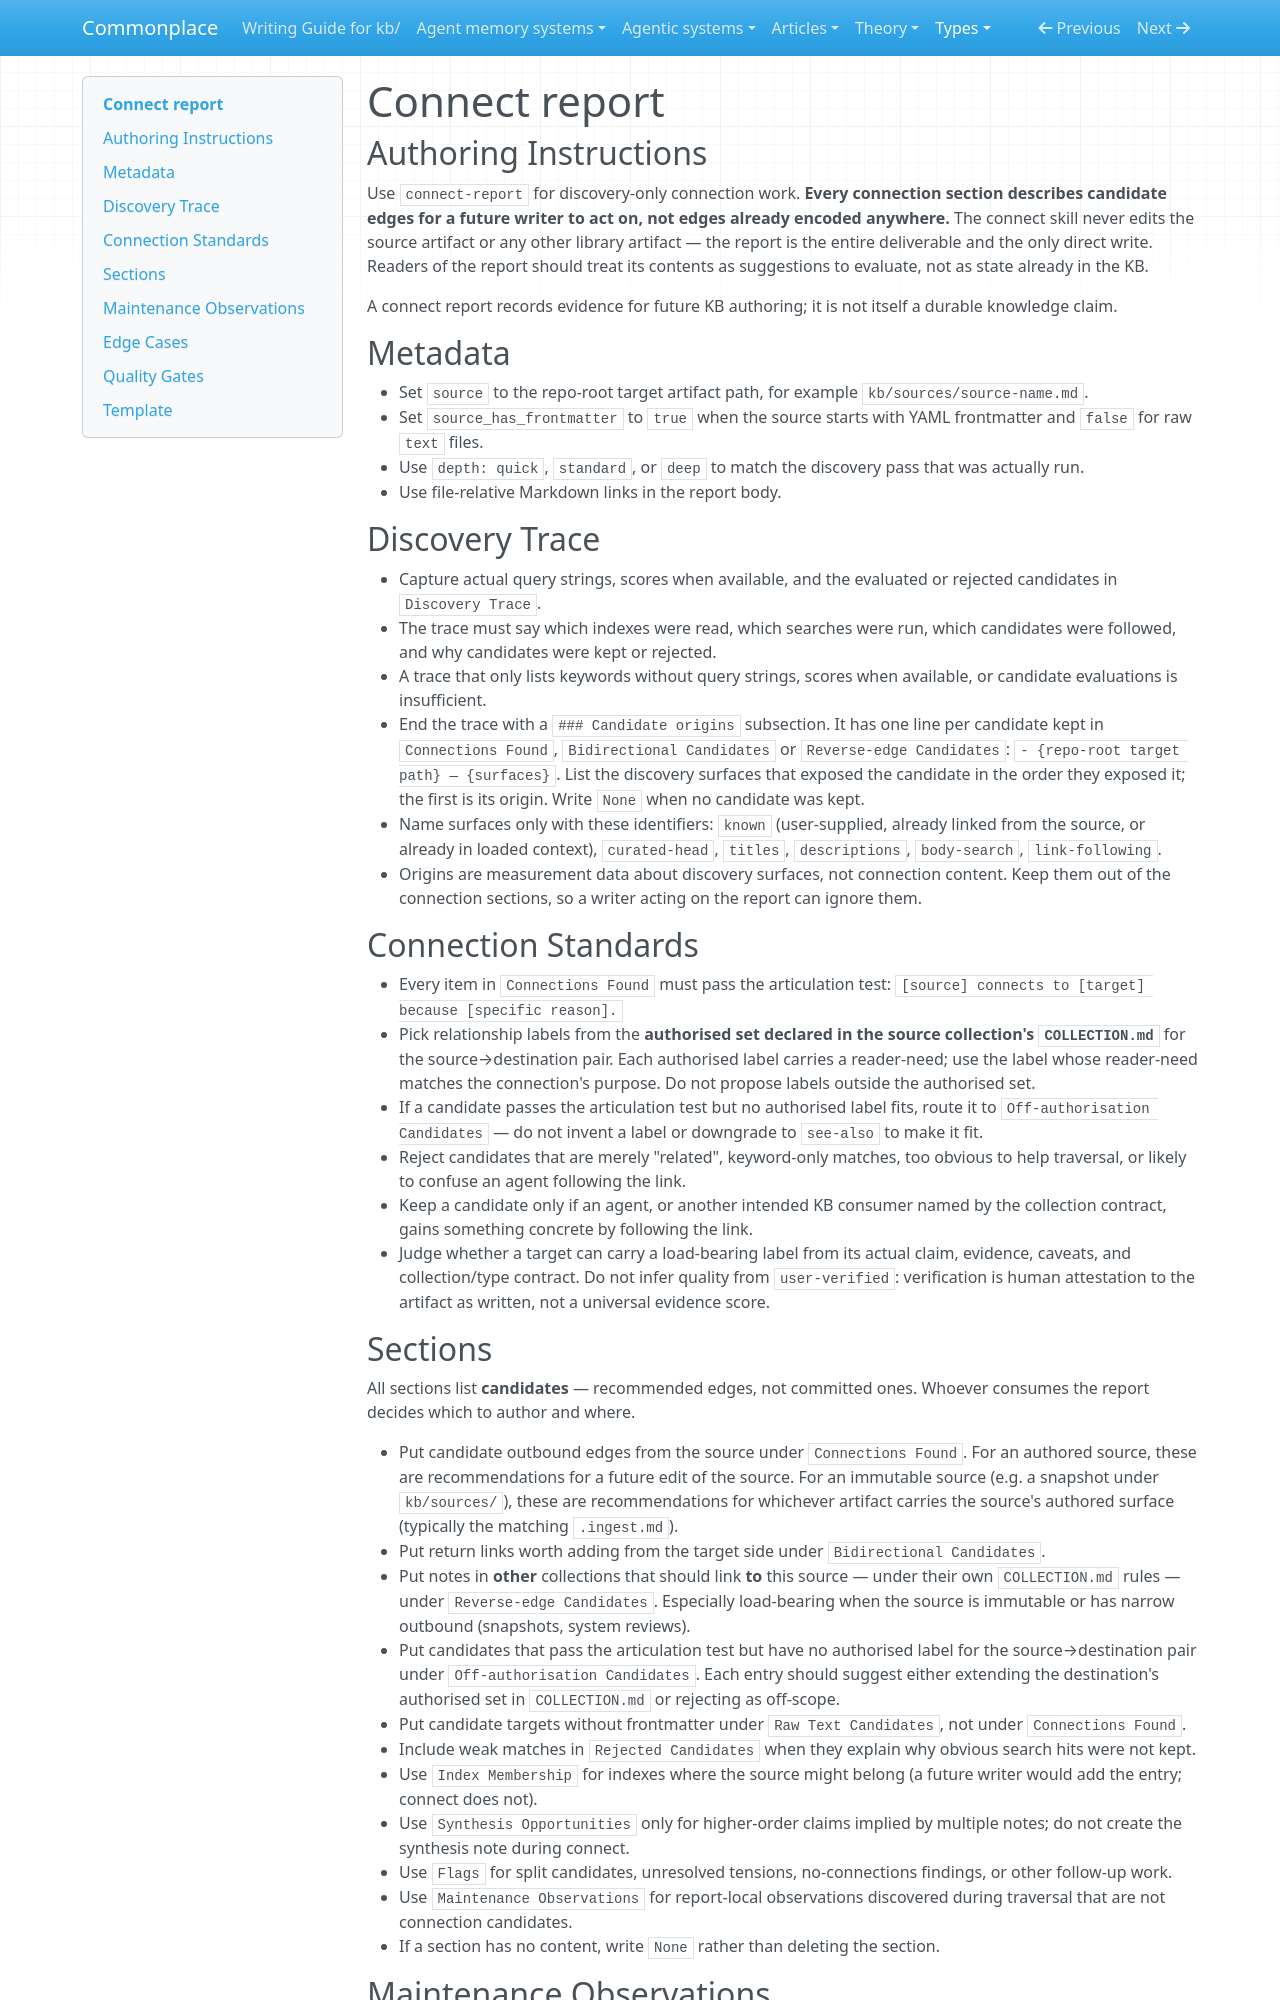

repository: zby/commonplace · page: types/connect-report/index.html · generator: mkdocs

---
type: types/type-spec.md
name: connect-report
description: Discovery report for possible KB connections from one source artifact
schema: ./connect-report.schema.yaml
---

# Connect report

## Authoring Instructions

Use `connect-report` for discovery-only connection work. **Every connection section describes candidate edges for a future writer to act on, not edges already encoded anywhere.** The connect skill never edits the source artifact or any other library artifact — the report is the entire deliverable and the only direct write. Readers of the report should treat its contents as suggestions to evaluate, not as state already in the KB.

A connect report records evidence for future KB authoring; it is not itself a durable knowledge claim.

## Metadata

- Set `source` to the repo-root target artifact path, for example `kb/sources/source-name.md`.
- Set `source_has_frontmatter` to `true` when the source starts with YAML frontmatter and `false` for raw `text` files.
- Use `depth: quick`, `standard`, or `deep` to match the discovery pass that was actually run.
- Use file-relative Markdown links in the report body.

## Discovery Trace

- Capture actual query strings, scores when available, and the evaluated or rejected candidates in `Discovery Trace`.
- The trace must say which indexes were read, which searches were run, which candidates were followed, and why candidates were kept or rejected.
- A trace that only lists keywords without query strings, scores when available, or candidate evaluations is insufficient.
- End the trace with a `### Candidate origins` subsection. It has one line per candidate kept in `Connections Found`, `Bidirectional Candidates` or `Reverse-edge Candidates`: `- {repo-root target path} — {surfaces}`. List the discovery surfaces that exposed the candidate in the order they exposed it; the first is its origin. Write `None` when no candidate was kept.
- Name surfaces only with these identifiers: `known` (user-supplied, already linked from the source, or already in loaded context), `curated-head`, `titles`, `descriptions`, `body-search`, `link-following`.
- Origins are measurement data about discovery surfaces, not connection content. Keep them out of the connection sections, so a writer acting on the report can ignore them.

## Connection Standards

- Every item in `Connections Found` must pass the articulation test: `[source] connects to [target] because [specific reason].`
- Pick relationship labels from the **authorised set declared in the source collection's `COLLECTION.md`** for the source→destination pair. Each authorised label carries a reader-need; use the label whose reader-need matches the connection's purpose. Do not propose labels outside the authorised set.
- If a candidate passes the articulation test but no authorised label fits, route it to `Off-authorisation Candidates` — do not invent a label or downgrade to `see-also` to make it fit.
- Reject candidates that are merely "related", keyword-only matches, too obvious to help traversal, or likely to confuse an agent following the link.
- Keep a candidate only if an agent, or another intended KB consumer named by the collection contract, gains something concrete by following the link.
- Judge whether a target can carry a load-bearing label from its actual claim, evidence, caveats, and collection/type contract. Do not infer quality from `user-verified`: verification is human attestation to the artifact as written, not a universal evidence score.
